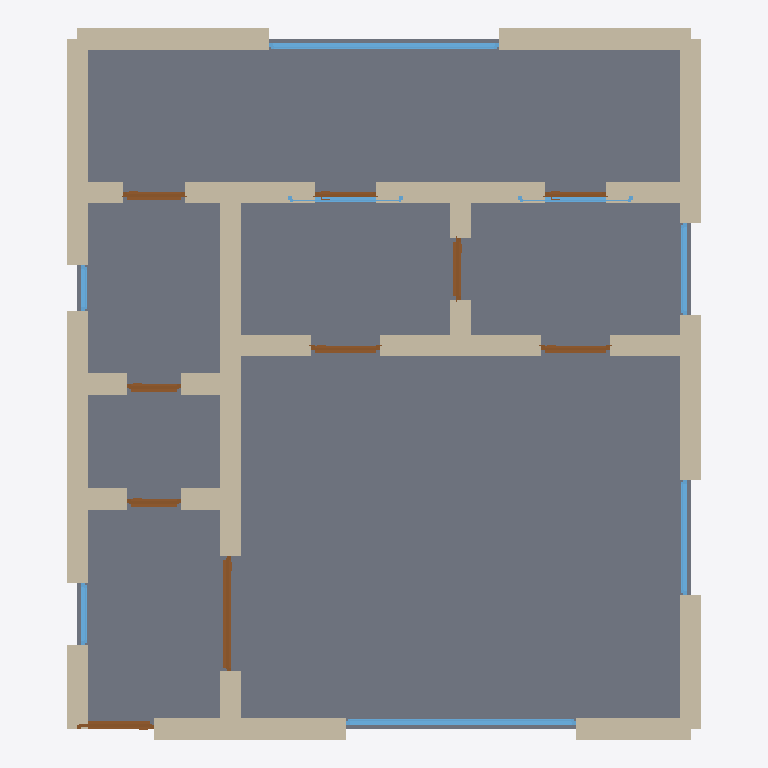
Plan cut of the same IFC building model at storey 'Ground Floor' (level 0.00 m, cut at 1.40 m), seen from above with north up, elements coloured by IFC class: 31 walls (beige), 10 doors (brown), 8 windows (light blue), 1 slab (grey). Cut surfaces are drawn darker.
Extent 8.3 m × 9.3 m × 3.2 m (x, y, z). Storeys (1): Ground Floor at 0.00 m. Elements (50): 31 IfcWall, 10 IfcDoor, 8 IfcWindow, 1 IfcSlab.

HEADER;
FILE_DESCRIPTION(('ViewDefinition[DesignTransferView]'),'2;1');
FILE_NAME('/dev/null','2026-05-05T16:15:42+05:30',(''),(''),'IfcOpenShell 0.8.5','IfcOpenShell 0.8.5','Nobody');
FILE_SCHEMA(('IFC4'));
ENDSEC;
DATA;
#1=IFCPROJECT('3sSMpb$9n1CB6R7snpGVix',$,'An Istanbul Beşiktaş/Üsküdar 2+1 daire (apartment) with Bosp',$,$,$,$,(#10),#5);
#12=IFCSITE('0n7WwrMkLFpemEfo5zc9cv',$,'Site',$,$,$,$,$,$,$,$,$,$,$);
#13=IFCBUILDING('1RwhTZX9vD7P3Qk6KH2xhQ',$,'Building',$,$,$,$,$,$,$,$,$);
#16=IFCBUILDINGSTOREY('1VXB6_FAjAC84zNONx8alo',$,'Ground Floor',$,$,#22,$,$,$,$);
#2179=IFCSLAB('38FBWe3B1F6fpyTWwNfl03',$,'Floor',$,$,#2196,#2191,$,.FLOOR.);
#200=IFCWALL('0f0GSQ2ZrFlxls2H0ZgbAG',$,'Exterior Wall',$,$,#221,#216,$,$);
#178=IFCWALL('0MffY$w39DEgo11G5XI2x6',$,'Exterior Wall',$,$,#199,#194,$,$);
#23=IFCWALL('3qVnfyKSD7VvzcRraIlpx8',$,'Exterior Wall',$,$,#45,#39,$,$);
#134=IFCWALL('12IFf0o9D8nQaPr7LfO3k_',$,'Exterior Wall',$,$,#155,#150,$,$);
#156=IFCWALL('1GKtkKZJ9CneT$1kdQtfqF',$,'Exterior Wall',$,$,#177,#172,$,$);
#112=IFCWALL('3TtNuXvqj3KuvlVSyaGvEy',$,'Exterior Wall',$,$,#133,#128,$,$);
#90=IFCWALL('16zHnwpHf3ewEWdVQ9PaPX',$,'Exterior Wall',$,$,#111,#106,$,$);
#508=IFCWALL('1y_RRzqB18OeTzExZvoM_r',$,'Interior Wall',$,$,#529,#524,$,$);
#68=IFCWALL('086g7KtfnC0evgOkqyIHIq',$,'Exterior Wall',$,$,#89,#84,$,$);
#46=IFCWALL('09i17_gXDFexG54lJNKp41',$,'Exterior Wall',$,$,#67,#62,$,$);
#420=IFCWALL('3eVtUPowXFowx$mvfzvksZ',$,'Interior Wall',$,$,#441,#436,$,$);
#222=IFCWALL('3zk$rxFFnEPR2CgrDudhpy',$,'Exterior Wall',$,$,#243,#238,$,$);
#332=IFCWALL('32r_k1FMH2KxzC4fVRgi6g',$,'Interior Wall',$,$,#353,#348,$,$);
#354=IFCWALL('2tA7rHyEf3GPXjQkD8fD73',$,'Interior Wall',$,$,#375,#370,$,$);
#398=IFCWALL('07WBYfun5638V$nnOytNq8',$,'Interior Wall',$,$,#419,#414,$,$);
#618=IFCWALL('1Kon5foZP28f8vqCYqU0Wl',$,'Interior Wall',$,$,#639,#634,$,$);
#640=IFCWALL('1xG8z7Sjj7Y89Jj6D9$8nO',$,'Interior Wall',$,$,#661,#656,$,$);
#684=IFCWALL('1_Tc$CDXr4NxHnqgLvH10b',$,'Interior Wall',$,$,#705,#700,$,$);
#662=IFCWALL('2QDsOJzbzA0RAMGqpcenOk',$,'Interior Wall',$,$,#683,#678,$,$);
#376=IFCWALL('2yW0MOELf1bO35SsXIb_S1',$,'Interior Wall',$,$,#397,#392,$,$);
#1556=IFCWINDOW('0ogxGwnWL7bwxoeYTb5A$O',$,'Window',$,$,#1610,#1605,$,1.2,3.0,$,$,$);
#1831=IFCWINDOW('1qCFz100X2zRioFdpNaNgi',$,'Window',$,$,#1885,#1880,$,1.2,3.0,$,$,$);
#266=IFCWALL('3o_fZmvdL89uKKvP6oo$9c',$,'Interior Wall',$,$,#287,#282,$,$);
#244=IFCWALL('2Q4VKGglH3ERabnuf9AdL9',$,'Interior Wall',$,$,#265,#260,$,$);
#288=IFCWALL('2iZq6Wn4rFs9mSP9tf0ypS',$,'Interior Wall',$,$,#309,#304,$,$);
#596=IFCWALL('2DJIyw0$r6bft462Cd9oav',$,'Interior Wall',$,$,#617,#612,$,$);
#791=IFCDOOR('06DlilpmX0qPpUeGB9CCyN',$,'Door',$,$,#875,#870,$,2.1,1.5,$,$,$);
#310=IFCWALL('0vBVu4w7LBdfOjgTAdOr4r',$,'Interior Wall',$,$,#331,#326,$,$);
#464=IFCWALL('3eXgZPnaTDjRMoow92nPl4',$,'Interior Wall',$,$,#485,#480,$,$);
#486=IFCWALL('0Bh$2J_3j23O4CjsodSjHw',$,'Interior Wall',$,$,#507,#502,$,$);
#530=IFCWALL('0oZZc8v81AG8FrEc$2mKYV',$,'Interior Wall',$,$,#551,#546,$,$);
#552=IFCWALL('1R7IzmFaX3KAaLafLse8rA',$,'Interior Wall',$,$,#573,#568,$,$);
#574=IFCWALL('2_C1G$Kf93GuUwgLxPvBKK',$,'Interior Wall',$,$,#595,#590,$,$);
#442=IFCWALL('17V5b5XIX6xwNYCQ8oR8U3',$,'Interior Wall',$,$,#463,#458,$,$);
#1611=IFCWINDOW('2qguFJ7YrAugMrfkEt341T',$,'Window',$,$,#1665,#1660,$,1.2,1.5,$,$,$);
#706=IFCDOOR('2KnEzdJij8OBmjkBQ1ciHH',$,'Door',$,$,#790,#785,$,2.1,1.0,$,$,$);
#1776=IFCWINDOW('1valDfsMb1GBJNOqctIY_r',$,'Window',$,$,#1830,#1825,$,1.2,1.2,$,$,$);
#1216=IFCDOOR('23BzjFnW16APdfSRv4HTT_',$,'Door',$,$,#1300,#1295,$,2.1,0.8,$,$,$);
#1301=IFCDOOR('3z6Uk9tYv61xK3JRTHRVk9',$,'Door',$,$,#1385,#1380,$,2.1,0.8,$,$,$);
#1046=IFCDOOR('2YYav0ab9CKRh$9FwWxm_N',$,'Door',$,$,#1130,#1125,$,2.1,0.9,$,$,$);
#1131=IFCDOOR('2LMLYbpOf9M8eSUKoAcFM6',$,'Door',$,$,#1215,#1210,$,2.1,0.9,$,$,$);
#876=IFCDOOR('2DLmLN2z117hDDDEihbcGK',$,'Door',$,$,#960,#955,$,2.1,0.7,$,$,$);
#961=IFCDOOR('00UQpIWqv8Eeu49GS8g03W',$,'Door',$,$,#1045,#1040,$,2.1,0.7,$,$,$);
#1721=IFCWINDOW('1kbwsOrgPDc9onx2cmezQ0',$,'Window',$,$,#1775,#1770,$,1.2,1.5,$,$,$);
#1666=IFCWINDOW('0sj3lwOiH95wTK8dls71kn',$,'Window',$,$,#1720,#1715,$,1.2,1.5,$,$,$);
#1941=IFCWINDOW('2hhqBcP5f3lQRUAyB_tsgo',$,'Window',$,$,#1995,#1990,$,1.2,0.8,$,$,$);
#1471=IFCDOOR('3Zlm$6VBX2VPfhs7bgkP2t',$,'Door',$,$,#1555,#1550,$,2.1,0.8,$,$,$);
#1386=IFCDOOR('3S3hdKyQPBBQvz$AVTrlUg',$,'Door',$,$,#1470,#1465,$,2.1,0.8,$,$,$);
#1886=IFCWINDOW('0_GFQHK3TEde20_BoJYWi$',$,'Window',$,$,#1940,#1935,$,1.2,0.6,$,$,$);
ENDSEC;
